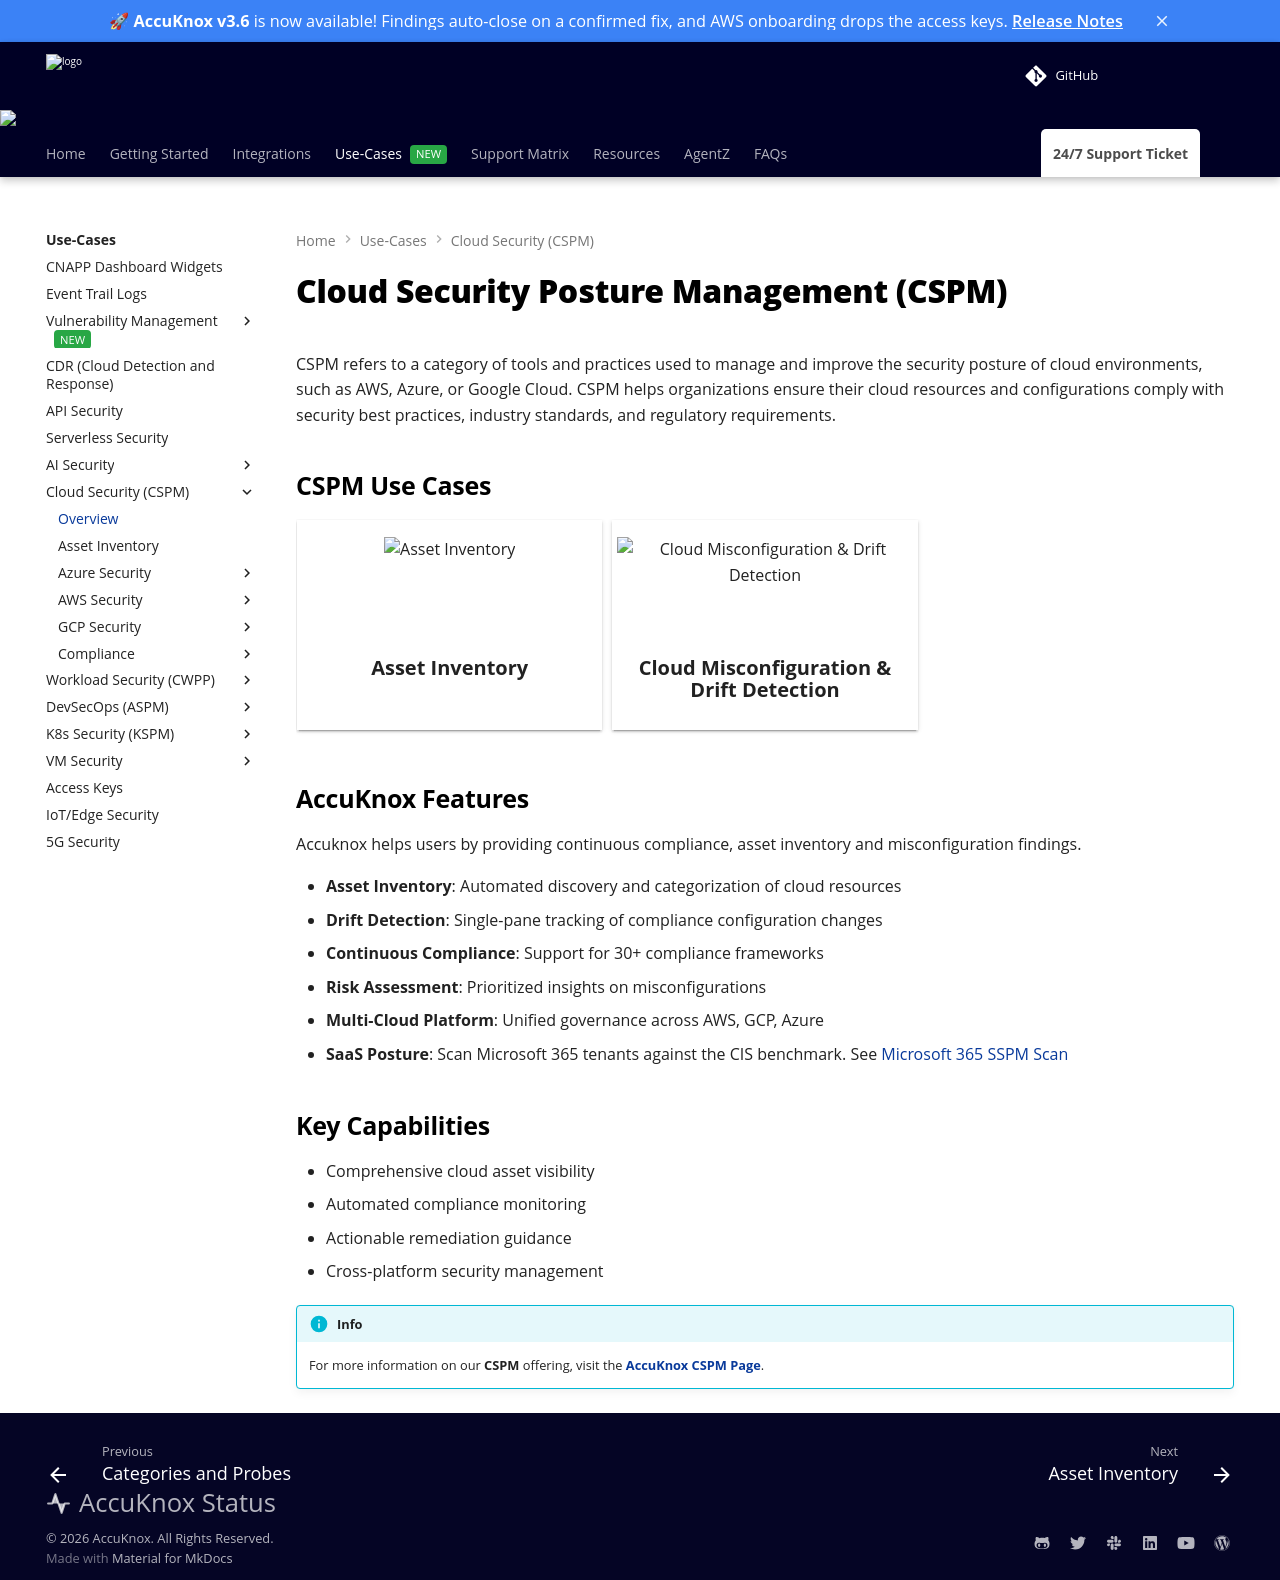

repository: accuknox/help · page: use-cases/cspm/index.html · generator: mkdocs

---
title: Cloud Security Posture Management (CSPM)
description: AccuKnox CSPM ensures your cloud resources follow security best practices, industry standards, and regulatory requirements.
hide:
  - toc
---


<style>
  .nt-card-title{
    text-align: center;
  }

  .nt-card-img img{
    color: #00025;
  }
</style>

# Cloud Security Posture Management (CSPM)

CSPM refers to a category of tools and practices used to manage and improve the security posture of cloud environments, such as AWS, Azure, or Google Cloud. CSPM helps organizations ensure their cloud resources and configurations comply with security best practices, industry standards, and regulatory requirements.

## **CSPM Use Cases**

::cards:: cols=3

- title: Asset Inventory
  image: ./icons/asset-inventory.svg
  url: /use-cases/asset-inventory/

- title: Cloud Misconfiguration & Drift Detection
  image: ./icons/cloud-misconfig-drift-detection.svg
  url: /use-cases/cloud-misconfigurations/

::/cards::

## **AccuKnox Features**

Accuknox helps users by providing continuous compliance, asset inventory and misconfiguration findings.

- **Asset Inventory**: Automated discovery and categorization of cloud resources
- **Drift Detection**: Single-pane tracking of compliance configuration changes
- **Continuous Compliance**: Support for 30+ compliance frameworks
- **Risk Assessment**: Prioritized insights on misconfigurations
- **Multi-Cloud Platform**: Unified governance across AWS, GCP, Azure
- **SaaS Posture**: Scan Microsoft 365 tenants against the CIS benchmark. See [Microsoft 365 SSPM Scan](../getting-started/3.6-release.md#microsoft-365-sspm-scan)

## **Key Capabilities**

- Comprehensive cloud asset visibility
- Automated compliance monitoring
- Actionable remediation guidance
- Cross-platform security management

!!! info
    For more information on our **CSPM** offering, visit the [**AccuKnox CSPM Page**](https://www.accuknox.com/products/cspm "https://www.accuknox.com/products/cspm").
